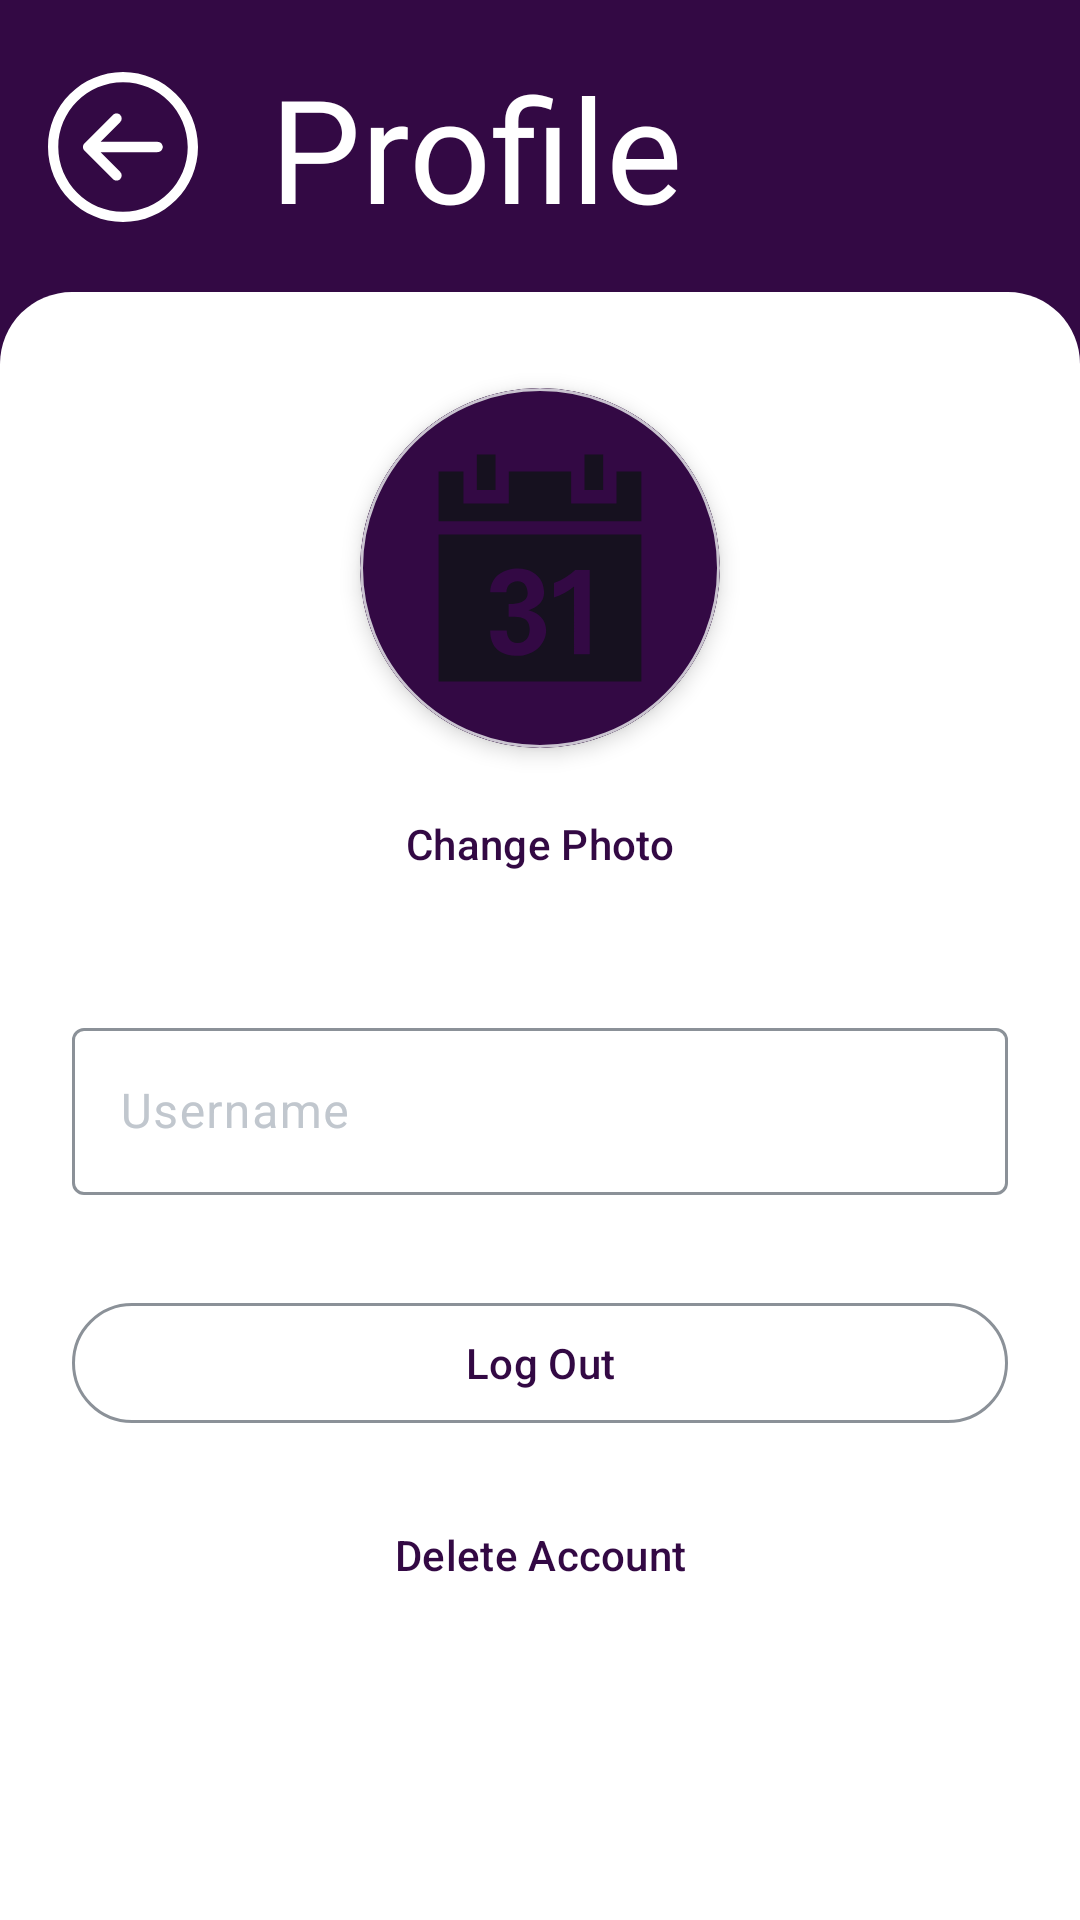

Here is an Android app screen rendered from its layout file. Give the layout XML and the strings, colors and styles it references.
<!-- AndroidManifest.xml: application theme Theme.DoIt -->
<!-- res/layout/fragment_profile.xml -->
<?xml version="1.0" encoding="utf-8"?>
<androidx.constraintlayout.widget.ConstraintLayout xmlns:android="http://schemas.android.com/apk/res/android"
    xmlns:app="http://schemas.android.com/apk/res-auto"
    android:layout_width="match_parent"
    android:layout_height="match_parent"
    android:background="@color/md_theme_light_primary">

    <ImageView
        android:id="@+id/iv_back"
        android:layout_width="50dp"
        android:layout_height="50dp"
        android:src="@drawable/ic_back"
        android:layout_marginStart="16dp"
        android:layout_marginTop="24dp"
        app:layout_constraintStart_toStartOf="parent"
        app:layout_constraintTop_toTopOf="parent" />

    <TextView
        android:id="@+id/tv_title"
        android:layout_width="wrap_content"
        android:layout_height="wrap_content"
        android:text="Profile"
        android:layout_marginStart="24dp"
        android:textColor="@color/white"
        android:fontFamily="@font/roboto_extra_bold"
        android:textSize="48dp"
        app:layout_constraintStart_toEndOf="@id/iv_back"
        app:layout_constraintTop_toTopOf="@id/iv_back"
        app:layout_constraintBottom_toBottomOf="@id/iv_back" />

    <ImageView
        android:id="@+id/rounded_background"
        android:layout_width="match_parent"
        android:layout_height="0dp"
        android:background="@drawable/bg_rounded"
        android:elevation="-1dp"
        android:layout_marginTop="16dp"
        app:layout_constraintTop_toBottomOf="@id/tv_title"
        app:layout_constraintBottom_toBottomOf="parent"
        app:layout_constraintStart_toStartOf="parent"
        app:layout_constraintEnd_toEndOf="parent"/>

    <com.google.android.material.card.MaterialCardView
        android:id="@+id/profile_image_container"
        android:layout_width="120dp"
        android:layout_height="120dp"
        android:layout_marginTop="32dp"
        app:cardCornerRadius="60dp"
        app:cardElevation="4dp"
        app:layout_constraintTop_toTopOf="@id/rounded_background"
        app:layout_constraintStart_toStartOf="parent"
        app:layout_constraintEnd_toEndOf="parent">

        <ImageView
            android:id="@+id/iv_profile"
            android:layout_width="match_parent"
            android:layout_height="match_parent"
            android:scaleType="centerCrop"
            android:src="@drawable/ic_calendar" />

    </com.google.android.material.card.MaterialCardView>

    <com.google.android.material.button.MaterialButton
        android:id="@+id/btn_change_photo"
        style="@style/Widget.Material3.Button.TextButton"
        android:layout_width="wrap_content"
        android:layout_height="wrap_content"
        android:text="Change Photo"
        android:layout_marginTop="8dp"
        android:textColor="@color/md_theme_light_primary"
        app:layout_constraintTop_toBottomOf="@id/profile_image_container"
        app:layout_constraintStart_toStartOf="parent"
        app:layout_constraintEnd_toEndOf="parent" />

    <com.google.android.material.textfield.TextInputLayout
        android:id="@+id/til_username"
        style="@style/Widget.Material3.TextInputLayout.OutlinedBox"
        android:layout_width="match_parent"
        android:layout_height="wrap_content"
        android:layout_marginHorizontal="24dp"
        android:layout_marginTop="32dp"
        android:hint="Username"
        app:layout_constraintTop_toBottomOf="@id/btn_change_photo"
        app:layout_constraintStart_toStartOf="parent"
        app:layout_constraintEnd_toEndOf="parent">

        <com.google.android.material.textfield.TextInputEditText
            android:id="@+id/et_username"
            android:layout_width="match_parent"
            android:layout_height="wrap_content"
            android:inputType="text"
            android:maxLines="1" />

    </com.google.android.material.textfield.TextInputLayout>

    <com.google.android.material.button.MaterialButton
        android:id="@+id/btn_logout"
        style="@style/Widget.Material3.Button.OutlinedButton"
        android:layout_width="match_parent"
        android:layout_height="wrap_content"
        android:text="Log Out"
        android:textColor="@color/md_theme_light_primary"
        android:layout_marginHorizontal="24dp"
        android:layout_marginTop="32dp"
        app:layout_constraintTop_toBottomOf="@id/til_username"
        app:layout_constraintStart_toStartOf="parent"
        app:layout_constraintEnd_toEndOf="parent" />

    <com.google.android.material.button.MaterialButton
        android:id="@+id/btn_delete_account"
        style="@style/Widget.Material3.Button.TextButton"
        android:layout_width="wrap_content"
        android:layout_height="wrap_content"
        android:text="Delete Account"
        android:textColor="@color/md_theme_light_primary"
        android:layout_marginTop="16dp"
        app:layout_constraintTop_toBottomOf="@id/btn_logout"
        app:layout_constraintStart_toStartOf="parent"
        app:layout_constraintEnd_toEndOf="parent" />

</androidx.constraintlayout.widget.ConstraintLayout>
<!-- resources referenced by this layout -->
<resources>
  <color name="md_theme_light_primary">#330944</color>
  <color name="white">#FFFFFF</color>
  <!-- drawable bg_rounded (drawable) -->
  <?xml version="1.0" encoding="utf-8"?>
  <shape xmlns:android="http://schemas.android.com/apk/res/android"
      android:shape="rectangle">
      <corners android:topLeftRadius="24dp" android:topRightRadius="24dp"/>
      <solid android:color="@color/white"/> 
  </shape>
  <!-- drawable ic_back (drawable) -->
  <vector xmlns:android="http://schemas.android.com/apk/res/android"
      android:width="800dp"
      android:height="800dp"
      android:viewportWidth="219.15"
      android:viewportHeight="219.15">
    <path
        android:pathData="M109.58,219.15c60.42,0 109.57,-49.16 109.57,-109.58C219.15,49.16 169.99,0 109.58,0S0,49.16 0,109.57C0,169.99 49.16,219.15 109.58,219.15zM109.58,15c52.15,0 94.57,42.43 94.57,94.57c0,52.15 -42.42,94.57 -94.57,94.58c-52.15,-0 -94.57,-42.43 -94.57,-94.58C15,57.43 57.43,15 109.58,15z"
        android:fillColor="#ffffff"/>
    <path
        android:pathData="M94.86,156.51c2.93,2.93 7.68,2.93 10.61,0c2.93,-2.93 2.93,-7.68 -0,-10.61l-28.82,-28.82l83.46,-0.01c4.14,-0 7.5,-3.36 7.5,-7.5c-0,-4.14 -3.36,-7.5 -7.5,-7.5l-83.46,0.01l28.83,-28.83c2.93,-2.93 2.93,-7.68 0,-10.61c-1.47,-1.46 -3.38,-2.2 -5.3,-2.2c-1.92,0 -3.84,0.73 -5.3,2.2l-41.63,41.63c-1.41,1.41 -2.2,3.31 -2.2,5.3c0,1.99 0.79,3.9 2.2,5.3L94.86,156.51z"
        android:fillColor="#ffffff"/>
  </vector>
  <style name="Theme.DoIt" parent="Base.Theme.Doit">
          
          <item name="android:navigationBarColor">@android:color/transparent</item>
          <item name="android:statusBarColor">@android:color/transparent</item>
  
      </style>
  <color name="md_theme_light_onPrimary">#ffffff</color>
  <color name="md_theme_light_primaryContainer">#5100e8</color>
  <color name="md_theme_light_onPrimaryContainer">#c4b6ff</color>
  <color name="md_theme_light_secondary">#cbbeff</color>
  <color name="md_theme_light_onSecondary">#331d7b</color>
  <color name="md_theme_light_secondaryContainer">#4c3995</color>
  <color name="md_theme_light_onSecondaryContainer">#bdadff</color>
  <color name="md_theme_light_tertiary">#ffabf0</color>
  <color name="md_theme_light_onTertiary">#ffffff</color>
  <color name="md_theme_light_tertiaryContainer">#8e008a</color>
  <color name="md_theme_light_onTertiaryContainer">#ff9ff0</color>
  <color name="md_theme_light_error">#ba1a1a</color>
  <color name="md_theme_light_errorContainer">#ba1a1a</color>
  <color name="md_theme_light_onError">#ffffff</color>
  <color name="md_theme_light_onErrorContainer">#93000a</color>
  <color name="md_theme_light_background">#ffffff</color>
  <color name="md_theme_light_onBackground">#ffffff</color>
  <color name="md_theme_light_surface">#14121c</color>
  <color name="md_theme_light_onSurface">#ffffff</color>
  <color name="md_theme_light_surfaceVariant">#41484D</color>
  <color name="md_theme_light_onSurfaceVariant">#C1C7CE</color>
  <color name="md_theme_light_outline">#8B9198</color>
  <color name="md_theme_light_inverseOnSurface">#001D35</color>
  <color name="md_theme_light_inverseSurface">#D1E4FF</color>
  <color name="md_theme_light_inversePrimary">#00658F</color>
</resources>
